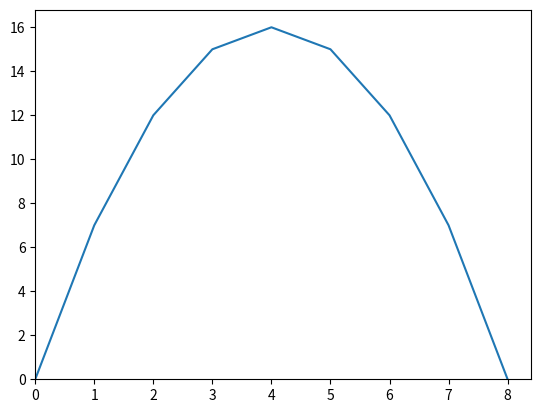

The script that saved this image:
from matplotlib import pyplot as plt

f, ax = plt.subplots(1)
x = range(0,9)
y = [16 - (4-xi)**2 for xi in x]

plt.plot(x, y)
ax.set_ylim(ymin=0)
ax.set_xlim(xmin=0)
plt.show()